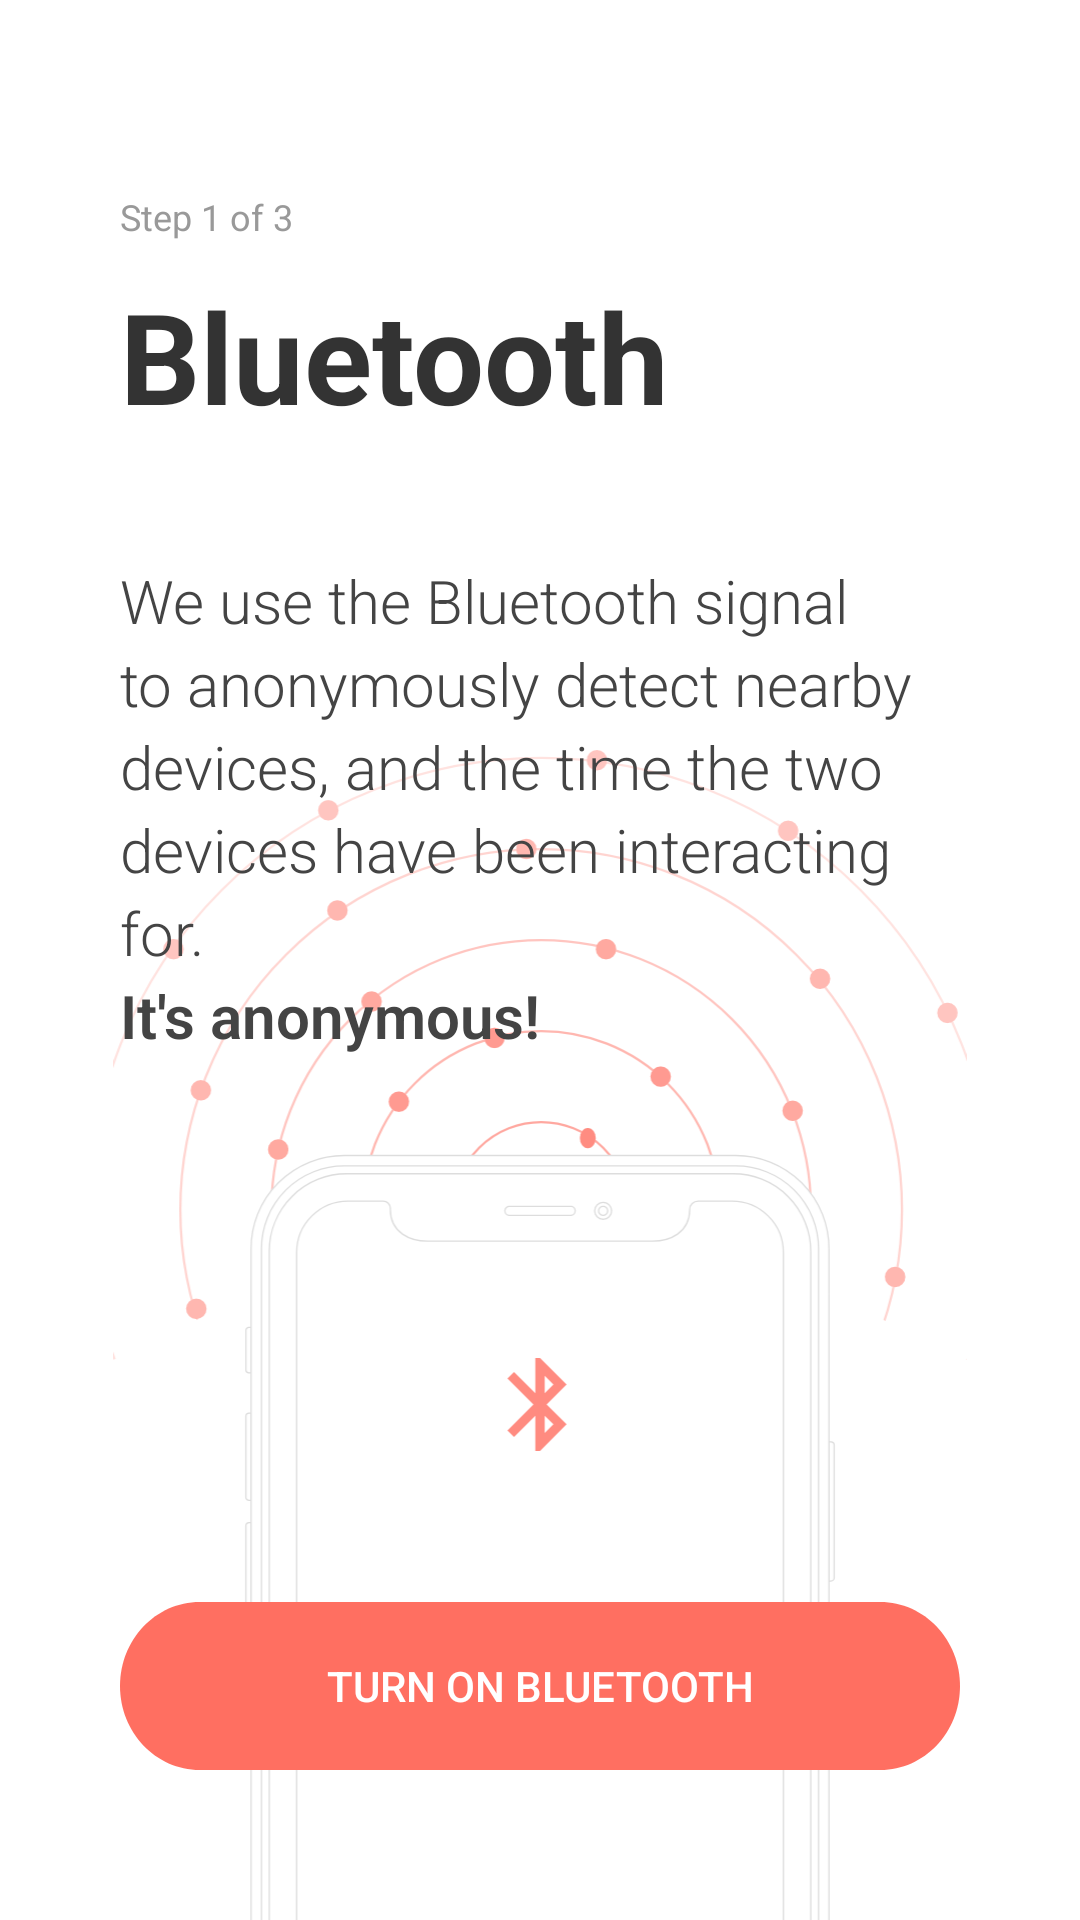

Reconstruct the res/layout file that produces this screen, plus the resources it refers to.
<!-- AndroidManifest.xml: application theme AppTheme -->
<!-- res/layout/intro1_bluetooth.xml -->
<?xml version="1.0" encoding="utf-8"?>
<RelativeLayout
    xmlns:android="http://schemas.android.com/apk/res/android"
    android:layout_width="match_parent"
    android:layout_height="match_parent"
    android:background="@color/white" >

    
    <ImageView
        style="@style/background_image"
        android:id="@+id/logo_id"
        android:layout_marginTop="250dp"
        android:src="@drawable/ic_illustration_bluetooth" />

    
    <TextView
        style="@style/steps_text"
        android:id="@+id/step_1_of_3"
        android:text="@string/step_1_of_3" />

    
    <TextView
        style="@style/intro_title"
        android:id="@+id/bluetooth"
        android:text="@string/bluetooth"
        android:layout_below="@id/step_1_of_3"/>

    
    <TextView
        style="@style/intro_subtitle"
        android:id="@+id/we_need_you"
        android:text="@string/we_need_you_blueto"
        android:layout_below="@id/bluetooth"/>

    
    <Button style="@style/button_primary"
        android:shadowColor="@color/white"
        android:id="@+id/button_next"
        android:layout_marginBottom="50dp"
        android:text="@string/give_blueto" />

</RelativeLayout>
<!-- resources referenced by this layout -->
<resources>
  <color name="white">#ffffff</color>
  <string name="bluetooth">Bluetooth</string>
  <string name="give_blueto">TURN ON BLUETOOTH</string>
  <string name="step_1_of_3">Step 1 of 3 </string>
  <string name="we_need_you_blueto">We use the Bluetooth signal to anonymously detect nearby devices,
          and the time the two devices have been interacting for.\n<b>It\'s anonymous!</b></string>
  <style name="background_image">
          <item name="android:layout_width">match_parent</item>
          <item name="android:layout_height">match_parent</item>
          <item name="android:layout_marginTop">370dp</item>
          <item name="android:orientation">vertical</item>
          <item name="android:layout_alignParentBottom">true</item>
      </style>
  <style name="intro_subtitle">
          <item name="android:layout_width">match_parent</item>
          <item name="android:layout_marginEnd">@dimen/side_margin</item>
          <item name="android:layout_marginStart">@dimen/side_margin</item>
          <item name="android:layout_marginTop">@dimen/side_margin</item>
          <item name="android:layout_height">wrap_content</item>
          <item name="android:gravity">top</item>
          <item name="android:lineSpacingExtra">4sp</item>
          <item name="android:textSize"> 20sp </item>
          <item name="android:textStyle">normal</item>
          <item name="android:fontFamily">sans-serif-light</item>
          <item name="android:textColor"> @color/colorText </item>
      </style>
  <style name="intro_title">
          <item name="android:layout_width">match_parent</item>
          <item name="android:layout_height">wrap_content</item>
          <item name="android:layout_marginStart">@dimen/side_margin</item>
          <item name="android:layout_marginEnd">@dimen/side_margin</item>
          <item name="android:layout_marginTop">10dp</item>
          <item name="android:gravity">top</item>
          <item name="android:lineSpacingExtra">2sp</item>
          <item name="android:textSize"> 42sp </item>
          <item name="android:textColor"> @color/colorTextDark </item>
          <item name="android:textStyle">bold</item>
      </style>
  <style name="steps_text">
          <item name="android:layout_width">match_parent</item>
          <item name="android:layout_height">wrap_content</item>
          <item name="android:layout_alignParentLeft">true</item>
          <item name="android:layout_alignParentTop">true</item>
          <item name="android:layout_marginStart">@dimen/side_margin</item>
          <item name="android:layout_marginEnd">@dimen/side_margin</item>
          <item name="android:layout_marginTop">64dp</item>
          <item name="android:gravity">top</item>
          <item name="android:textSize">12sp</item>
          <item name="android:textColor">@color/colorTextLight</item>
      </style>
  <style name="AppTheme" parent="Theme.AppCompat.Light.NoActionBar">
          
          <item name="colorPrimary">@color/colorPrimary</item>
      </style>
  <dimen name="button_min_width">295dp</dimen>
  <dimen name="side_padding">16dp</dimen>
  <dimen name="side_margin">40dp</dimen>
  <dimen name="button_margin_bottom">80dp</dimen>
  <!-- drawable rectangle_2 (drawable) -->
  <vector
      xmlns:android="http://schemas.android.com/apk/res/android"
      xmlns:aapt="http://schemas.android.com/aapt"
      xmlns:tools="http://schemas.android.com/tools"
      android:width="295dp"
      android:height="56dp"
      android:viewportWidth="295"
      android:viewportHeight="56"
      >
  
      <group>
  
          <clip-path
              android:pathData="M28 0H267C282.464 0 295 12.536 295 28C295 43.464 282.464 56 267 56H28C12.536 56 0 43.464 0 28C0 12.536 12.536 0 28 0Z"
              tools:ignore="VectorRaster" />
  
          <path
              android:pathData="M0 0V56H295V0"
              android:fillColor="#FF6F61"
              />
  
      </group>
  
  </vector>
  <color name="colorText">#444444</color>
  <color name="colorTextDark">#333333</color>
  <color name="colorTextLight">#999999</color>
  <color name="colorPrimary">#FF6F61</color>
</resources>
